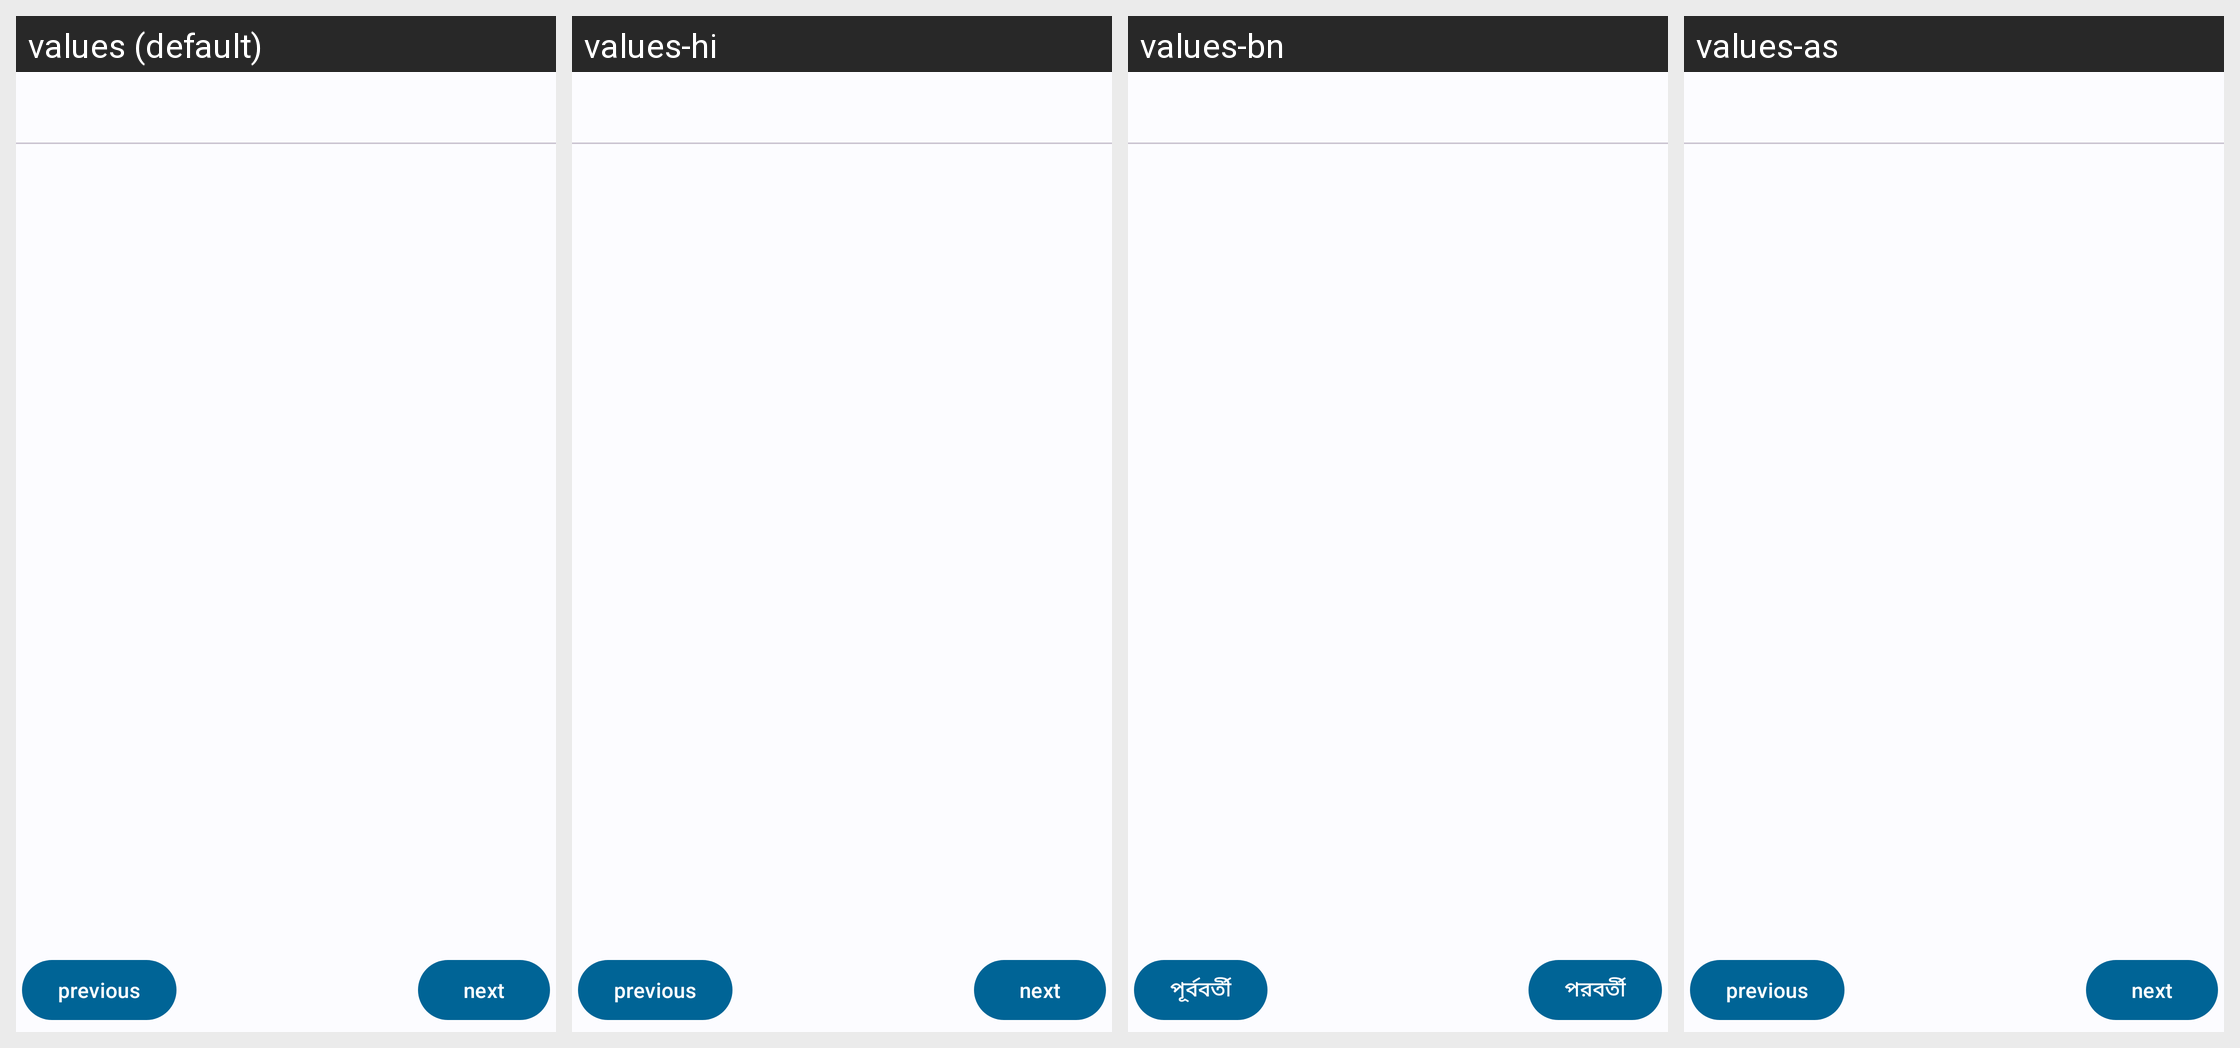

The same Android screen rendered under several of its app's locales, left to right. List the strings drawn on it with the default value and each locale's translation.
Android screen res/layout/fragment_new_form_viewpager.xml rendered under 4 locales, left to right: values (default), values-hi, values-bn, values-as. Device: Nexus 5 (rendered at 1080×1920; each locale shown at half size, 540×960, under a caption strip naming it); theme Theme.Sakhi.
Strings drawn on this screen, with the default value and each locale's value (text and hints the layout hard-codes, and strings that could not be matched under every locale, appear in the picture but are not listed):

btn_frag_nhhr_prev
  values: previous
  values-hi: previous
  values-bn: পূর্ববর্তী
  values-as: previous

btn_frag_nhhr_next
  values: next
  values-hi: next
  values-bn: পরবর্তী
  values-as: next
